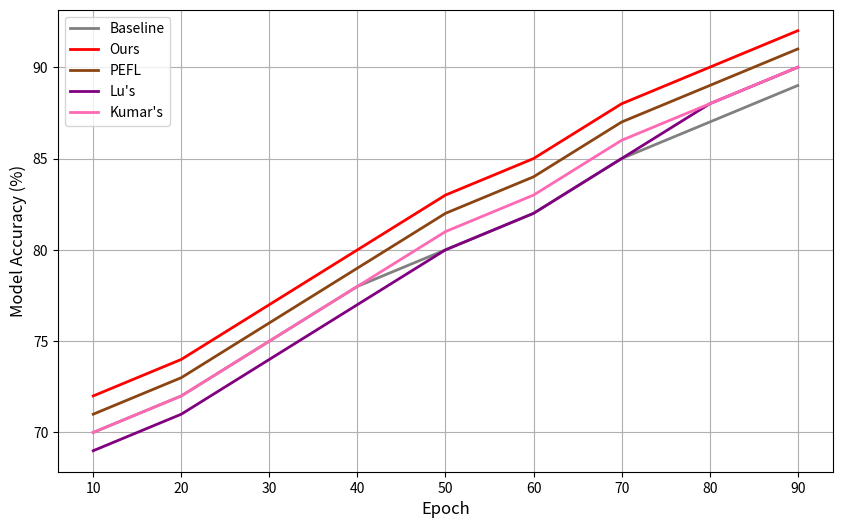

Reproduce this figure in Python.
import matplotlib.pyplot as plt
import numpy as np

# Define the number of epochs
epochs = np.arange(10, 100, 10)

# Simulate model accuracy values for each method
baseline = np.array([70, 72, 75, 78, 80, 82, 85, 87, 89])
ours = np.array([72, 74, 77, 80, 83, 85, 88, 90, 92])
pefl = np.array([71, 73, 76, 79, 82, 84, 87, 89, 91])
lus = np.array([69, 71, 74, 77, 80, 82, 85, 88, 90])
kumars = np.array([70, 72, 75, 78, 81, 83, 86, 88, 90])

# Create the plot
plt.figure(figsize=(10, 6))

# Plotting each model's accuracy over epochs
plt.plot(epochs, baseline, label="Baseline", color='gray', linewidth=2)
plt.plot(epochs, ours, label="Ours", color='red', linewidth=2)
plt.plot(epochs, pefl, label="PEFL", color='#8B4513', linewidth=2)
plt.plot(epochs, lus, label="Lu's", color='#800080', linewidth=2)
plt.plot(epochs, kumars, label="Kumar's", color='#FF69B4', linewidth=2)

# Adding labels and title
# plt.title("Model Accuracy Over Epochs", fontsize=14)
plt.xlabel("Epoch", fontsize=12)
plt.ylabel("Model Accuracy (%)", fontsize=12)

# Adding a legend
plt.legend()

# Displaying the plot
plt.grid(True)
plt.show()
